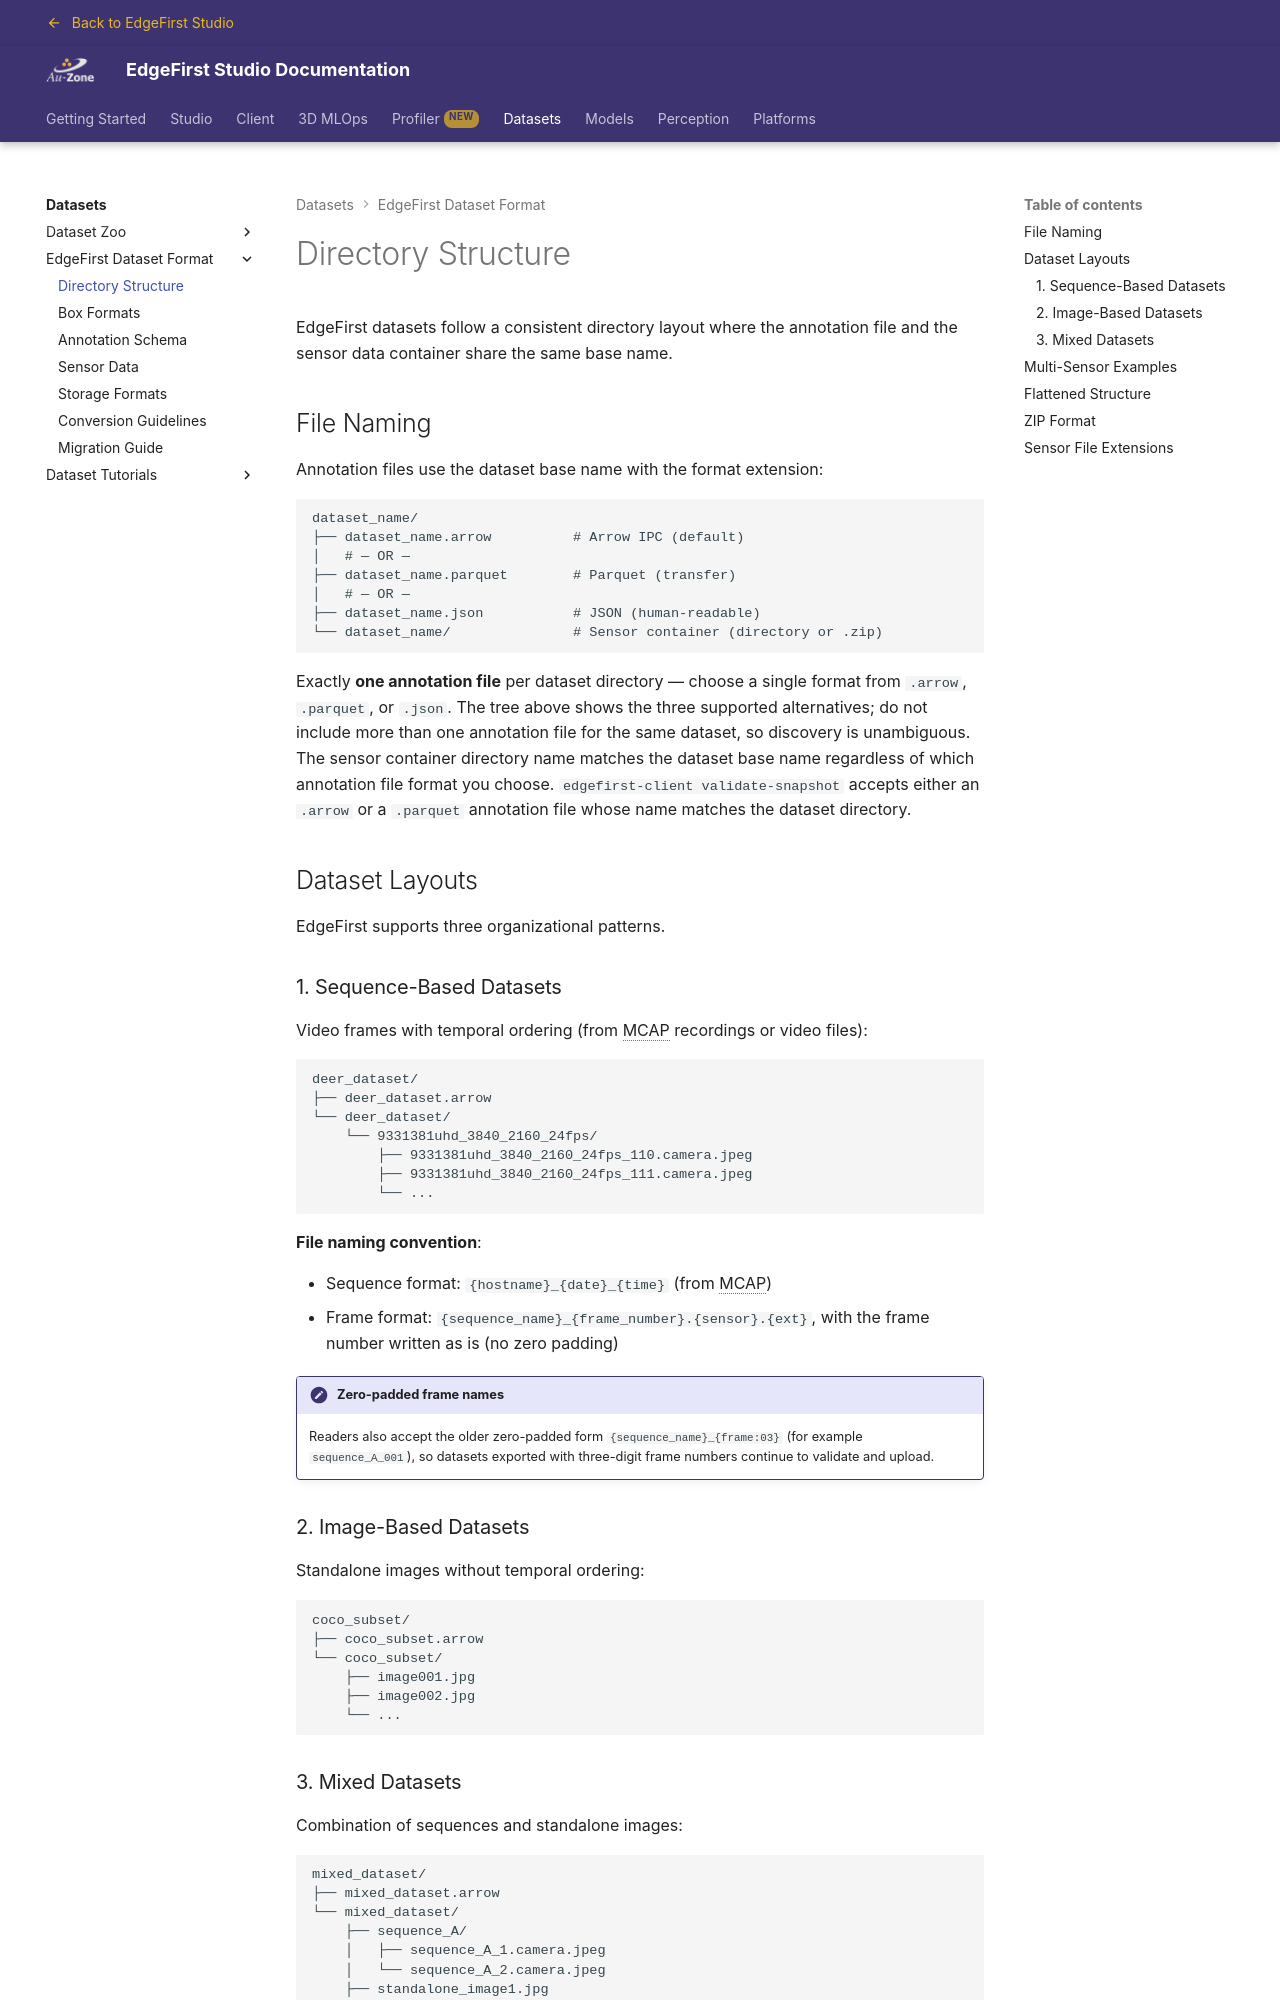

repository: EdgeFirstAI/documentation · page: stage/datasets/format/structure/index.html · generator: mkdocs

# Directory Structure

EdgeFirst datasets follow a consistent directory layout where the annotation file and
the sensor data container share the same base name.

## File Naming

Annotation files use the dataset base name with the format extension:

```text
dataset_name/
├── dataset_name.arrow          # Arrow IPC (default)
│   # — OR —
├── dataset_name.parquet        # Parquet (transfer)
│   # — OR —
├── dataset_name.json           # JSON (human-readable)
└── dataset_name/               # Sensor container (directory or .zip)
```

Exactly **one annotation file** per dataset directory — choose a single format from `.arrow`, `.parquet`, or `.json`. The tree above shows the three supported alternatives; do not include more than one annotation file for the same dataset, so discovery is unambiguous. The sensor container directory name matches the dataset base name regardless of which annotation file format you choose. `edgefirst-client validate-snapshot` accepts either an `.arrow` or a `.parquet` annotation file whose name matches the dataset directory.

## Dataset Layouts

EdgeFirst supports three organizational patterns.

### 1. Sequence-Based Datasets

Video frames with temporal ordering (from MCAP recordings or video files):

```text
deer_dataset/
├── deer_dataset.arrow
└── deer_dataset/
    └── 9331381uhd_3840_2160_24fps/
        ├── 9331381uhd_3840_2160_24fps_110.camera.jpeg
        ├── 9331381uhd_3840_2160_24fps_111.camera.jpeg
        └── ...
```

**File naming convention**:

- Sequence format: `{hostname}_{date}_{time}` (from MCAP)
- Frame format: `{sequence_name}_{frame_number}.{sensor}.{ext}`, with the frame number written as is (no zero padding)

!!! note "Zero-padded frame names"
    Readers also accept the older zero-padded form `{sequence_name}_{frame:03}` (for example `sequence_A_001`), so datasets exported with three-digit frame numbers continue to validate and upload.

### 2. Image-Based Datasets

Standalone images without temporal ordering:

```text
coco_subset/
├── coco_subset.arrow
└── coco_subset/
    ├── image001.jpg
    ├── image002.jpg
    └── ...
```
